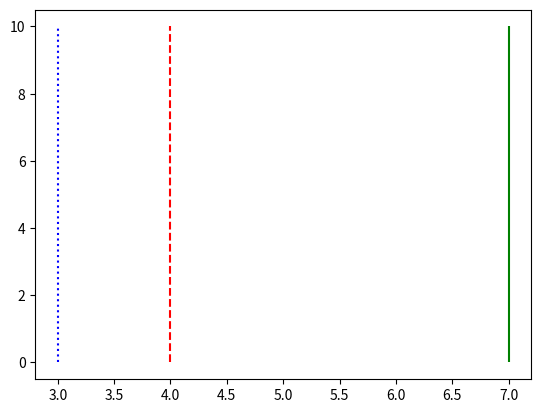

Write the Python code that produced this figure.
#https://www.datasciencelearner.com/matplotlib-vlines-example-implementation/

import matplotlib.pyplot as plt 
plt.vlines((3, 4, 7,), 0, 10, colors = ("b", "r", "g"), 
         linestyles = ("dotted", "dashed","solid")) 
  
plt.show() 